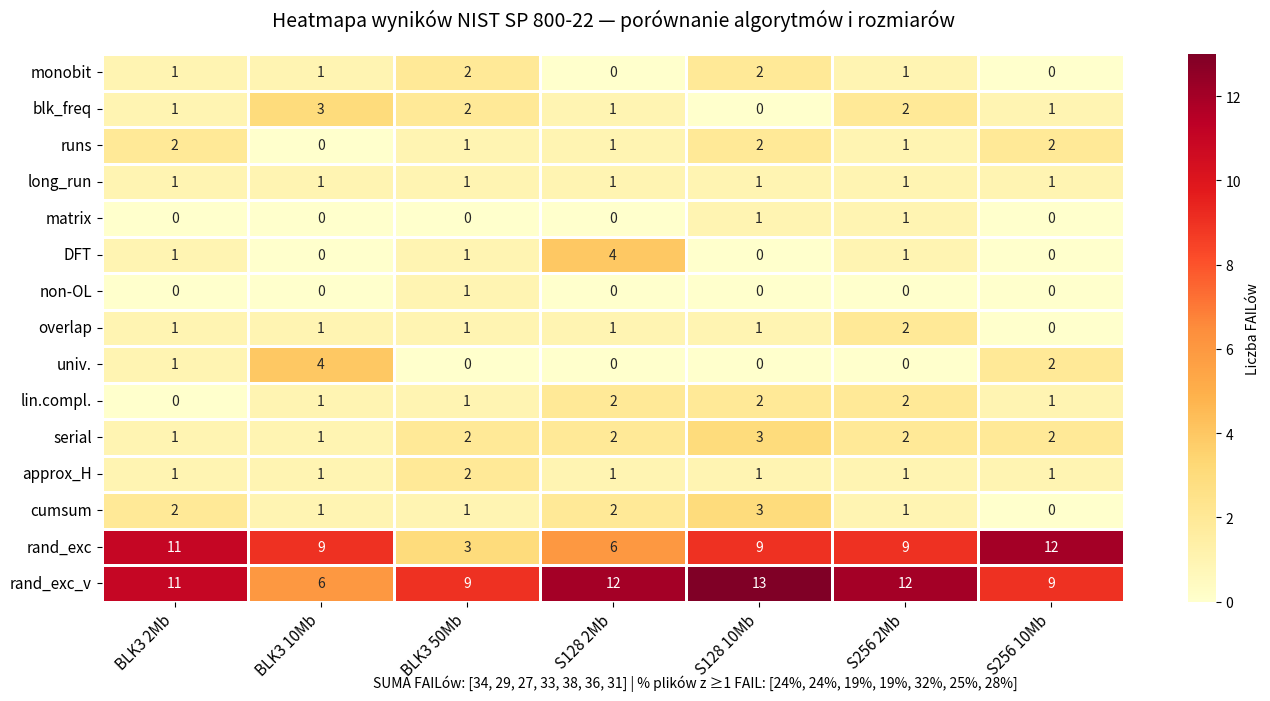

Reproduce this figure in Python.
import matplotlib.pyplot as plt
import seaborn as sns
import pandas as pd
import numpy as np

# Dane wejściowe (same wartości liczbowe z tabeli)
data = [
    [1, 1, 2, 0, 2, 1, 0],   # monobit_test
    [1, 3, 2, 1, 0, 2, 1],   # frequency_within_block_test
    [2, 0, 1, 1, 2, 1, 2],   # runs_test
    [1, 1, 1, 1, 1, 1, 1],   # longest_run...
    [0, 0, 0, 0, 1, 1, 0],   # binary_matrix...
    [1, 0, 1, 4, 0, 1, 0],   # dft_test
    [0, 0, 1, 0, 0, 0, 0],   # non_overlapping...
    [1, 1, 1, 1, 1, 2, 0],   # overlapping...
    [1, 4, 0, 0, 0, 0, 2],   # maurers...
    [0, 1, 1, 2, 2, 2, 1],   # linear_complexity...
    [1, 1, 2, 2, 3, 2, 2],   # serial_test
    [1, 1, 2, 1, 1, 1, 1],   # approximate_entropy...
    [2, 1, 1, 2, 3, 1, 0],   # cumulative_sums...
    [11, 9, 3, 6, 9, 9, 12], # random_excursion...
    [11, 6, 9, 12, 13, 12, 9]# random_excursion_variant...
]

# Krótkie nazwy testów (zgodnie ze stylem z Rysunku 4.1)
short_test_names = [
    'monobit', 'blk_freq', 'runs', 'long_run', 'matrix', 
    'DFT', 'non-OL', 'overlap', 'univ.', 'lin.compl.', 
    'serial', 'approx_H', 'cumsum', 'rand_exc', 'rand_exc_v'
]

# Etykiety kolumn z Twoich danych
column_labels = [
    'BLK3 2Mb', 'BLK3 10Mb', 'BLK3 50Mb', 
    'S128 2Mb', 'S128 10Mb', 
    'S256 2Mb', 'S256 10Mb'
]

# Tworzenie DataFrame
df = pd.DataFrame(data, index=short_test_names, columns=column_labels)

# Konfiguracja wykresu
plt.figure(figsize=(14, 7))

# Generowanie heat mapy
# cmap='YlOrRd' zapewnia skalę od żółtego do czerwonego, podobną do oryginału
# linewidths=1 i linecolor='white' dodają białe ramki do komórek dla czytelności
heatmap = sns.heatmap(
    df, 
    annot=True,          # Wyświetla liczby w środku
    fmt="d",             # Format liczb całkowitych
    cmap="YlOrRd",       # Paleta kolorów
    linewidths=1,        # Grubość linii siatki
    linecolor='white',   # Kolor linii siatki
    cbar_kws={'label': 'Liczba FAILów'} # Etykieta paska kolorów
)

# Tytuł wykresu
plt.title('Heatmapa wyników NIST SP 800-22 — porównanie algorytmów i rozmiarów', fontsize=14, pad=20)

# Obrócenie etykiet osi X, aby się nie nakładały
plt.xticks(rotation=45, ha='right', fontsize=11)
plt.yticks(rotation=0, fontsize=11)

# Dodanie informacji o sumach na dole (opcjonalnie, jako tekst)
# Ponieważ heatmapa operuje na macierzy liczb, wiersze tekstowe ("SUMA", "%") 
# są lepiej oddane poniżej wykresu lub w osobnej tabeli. Tutaj dodaję je jako tekst.
plt.figtext(
    0.5, 0.01, 
    "SUMA FAILów: [34, 29, 27, 33, 38, 36, 31] | % plików z ≥1 FAIL: [24%, 24%, 19%, 19%, 32%, 25%, 28%]", 
    ha="center", fontsize=10, style='italic', wrap=True
)

plt.tight_layout()
plt.show()
